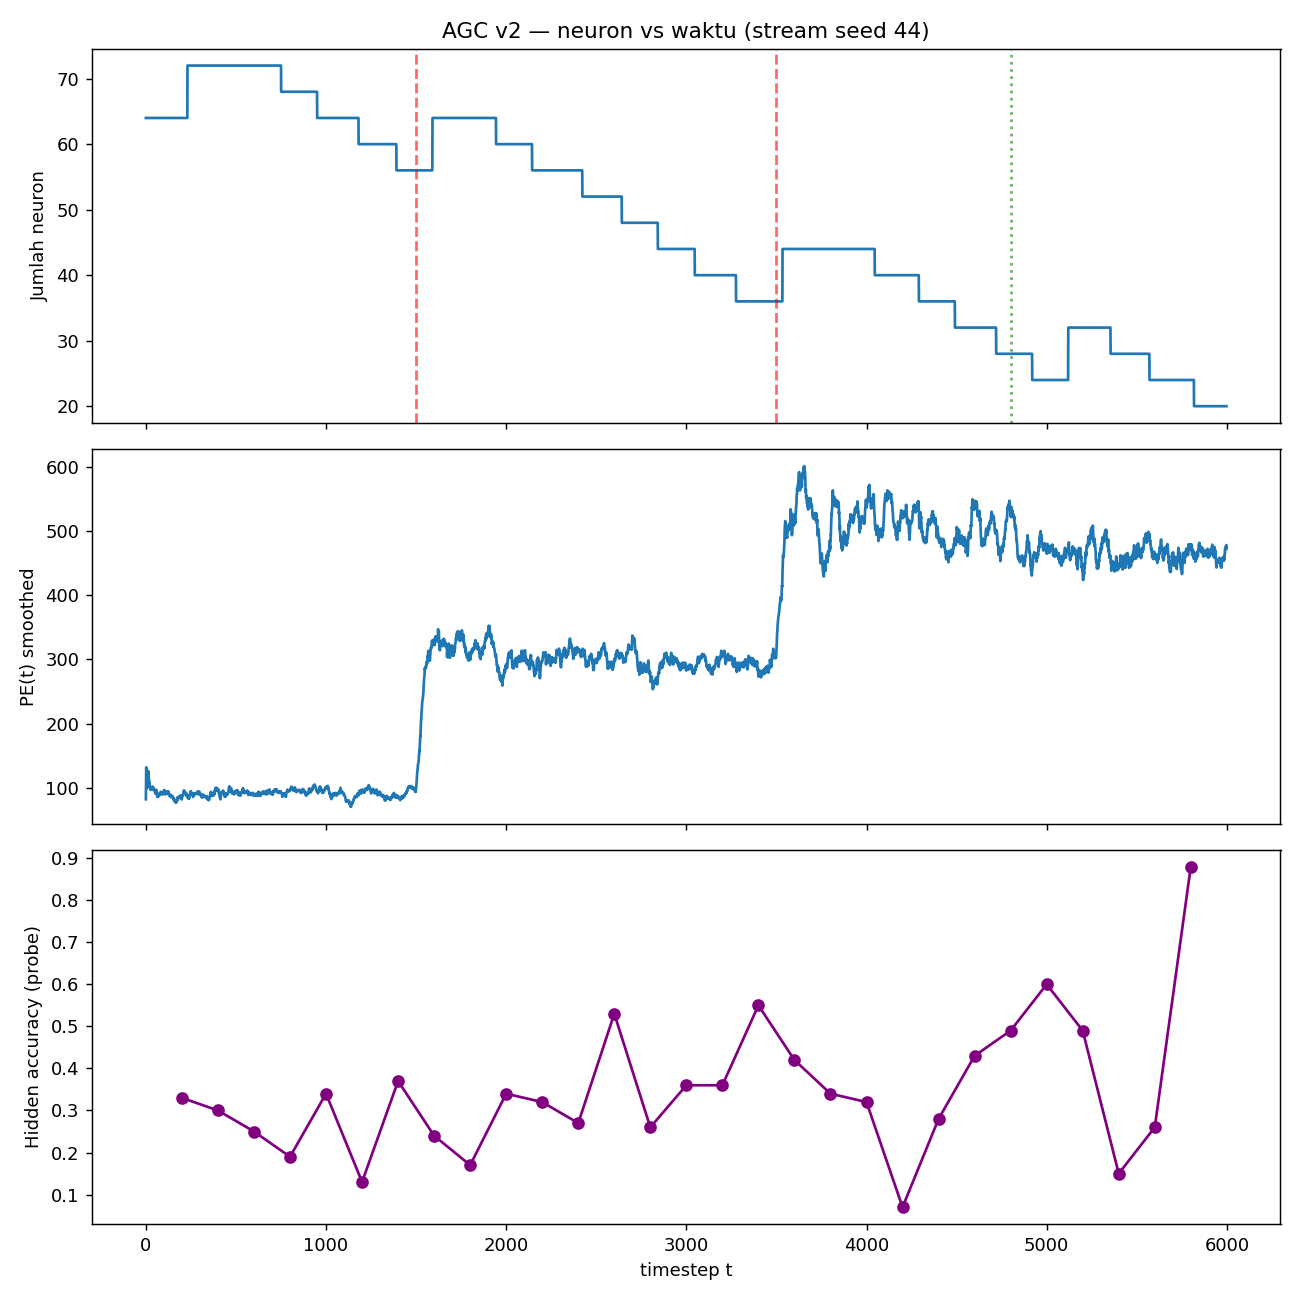

Values plotted in this chart, from the file beside it:
delta_L, drift_raw, novelty_raw, S_t, B_t, P_t, status_drift, action, g_m, n_neurons, t, pe_t
81.79, 0.0, 0.0, , inf, -inf, NORMAL, STOP, , 64, 0, 81.79
20.83, 0.0, 0.0, , inf, -inf, NORMAL, STOP, , 64, 1, 123.5
29.05, 0.0, 0.0, , inf, -inf, NORMAL, STOP, , 64, 2, 189.8
-9.654, 0.0, 0.0, , inf, -inf, NORMAL, STOP, , 64, 3, 93.05
-10.73, 0.0, 0.0, , inf, -inf, NORMAL, STOP, , 64, 4, 68.35
-10.42, 0.0, 9.667, , inf, -inf, NORMAL, STOP, , 64, 5, 48.78
8.245, 0.0, 6.025, , inf, -inf, NORMAL, STOP, , 64, 6, 158.6
-10.01, 0.0, 11.14, , inf, -inf, NORMAL, STOP, , 64, 7, 29.04
2.085, 0.0, 4.695, , inf, -inf, NORMAL, STOP, , 64, 8, 117.9
8.543, 0.0, 8.468, , inf, -inf, NORMAL, STOP, , 64, 9, 186.6
1.12, 0.0, 14.8, , inf, -inf, NORMAL, STOP, , 64, 10, 122.1
6.393, 0.0, 11.94, , inf, -inf, NORMAL, STOP, , 64, 11, 187.6
3.066, 0.0, 7.71, , inf, -inf, NORMAL, STOP, , 64, 12, 157.1
5.601, 0.0, 9.416, , inf, -inf, NORMAL, STOP, , 64, 13, 198.7
-2.515, 0.0, 6.098, , inf, -inf, NORMAL, STOP, , 64, 14, 88.18
-3.251, 0.0, 6.401, , inf, -inf, NORMAL, STOP, , 64, 15, 71.38
-4.804, 0.0, 4.543, , inf, -inf, NORMAL, STOP, , 64, 16, 38.48
-4.414, 0.0, 3.259, , inf, -inf, NORMAL, STOP, , 64, 17, 35.88
-3.772, 0.0, 2.98, , inf, -inf, NORMAL, STOP, , 64, 18, 39.26
1.198, 0.0, 2.607, , inf, -inf, NORMAL, STOP, , 64, 19, 131.1
-0.2805, 0.0, 6.788, , inf, -inf, NORMAL, STOP, , 64, 20, 102.5
-2.703, 0.0, 4.915, , inf, -inf, NORMAL, STOP, , 64, 21, 48.6
-3.512, 0.0, 2.213, , inf, -inf, NORMAL, STOP, , 64, 22, 24.58
0.667, 0.0, 2.811, , inf, -inf, NORMAL, STOP, , 64, 23, 117.9
-2.702, 0.0, 4.558, , inf, -inf, NORMAL, STOP, , 64, 24, 34.96
-3.334, 0.0, 2.351, , inf, -inf, NORMAL, STOP, , 64, 25, 13.13
2.824, 0.0, 1.953, , inf, -inf, NORMAL, STOP, , 64, 26, 172.7
0.4587, 0.0, 2.653, , inf, -inf, NORMAL, STOP, , 64, 27, 112.2
-2.271, 0.0, 2.732, , inf, -inf, NORMAL, STOP, , 64, 28, 33.91
1.859, 0.0, 2.441, , inf, -inf, NORMAL, STOP, , 64, 29, 153.3
0.3041, 0.0, 2.596, , inf, -inf, NORMAL, STOP, , 64, 30, 90.91
-1.348, 0.0, 2.187, , inf, -inf, NORMAL, STOP, , 64, 31, 83
-5.075, 0.0, 2.559, , inf, -inf, NORMAL, STOP, , 64, 32, 37.52
1.207, 0.0, 2.333, , inf, -inf, NORMAL, STOP, , 64, 33, 129.3
0.4175, 0.0, 2.608, , inf, -inf, NORMAL, STOP, , 64, 34, 80.88
3.57, 0.0, 2.249, , inf, -inf, NORMAL, STOP, , 64, 35, 155.9
-1.217, 0.0, 3.58, , inf, -inf, NORMAL, STOP, , 64, 36, 122.1
4.017, 0.0, 2.444, , inf, -inf, NORMAL, STOP, , 64, 37, 149.6
0.6027, 0.0, 2.539, , inf, -inf, NORMAL, STOP, , 64, 38, 135.9
-3.835, 0.0, 2.413, , inf, -inf, NORMAL, STOP, , 64, 39, 71.57
-2.519, 0.0, 3.008, , inf, -inf, NORMAL, STOP, , 64, 40, 46.48
-4.562, 0.0, 2.079, , inf, -inf, NORMAL, STOP, , 64, 41, 50.72
-1.196, 0.0, 2.398, , inf, -inf, NORMAL, STOP, , 64, 42, 121.2
-4.704, 0.0, 3.07, , inf, -inf, NORMAL, STOP, , 64, 43, 57.6
-0.125, 0.0, 2.357, , inf, -inf, NORMAL, STOP, , 64, 44, 84.43
0.7734, 0.0, 2.659, , inf, -inf, NORMAL, STOP, , 64, 45, 94.58
1.417, 0.0, 2.895, , inf, -inf, NORMAL, STOP, , 64, 46, 81
0.3432, 0.0, 2.403, , inf, -inf, NORMAL, STOP, , 64, 47, 46.18
-0.1985, 0.0, 2.023, , inf, -inf, NORMAL, STOP, , 64, 48, 33.31
-2.821, 0.0, 2.377, , inf, -inf, NORMAL, STOP, , 64, 49, 46.5
-0.9544, 0.0, 2.547, , inf, -inf, NORMAL, STOP, , 64, 50, 73.83
0.2516, 0.0, 2.152, , inf, -inf, NORMAL, STOP, , 64, 51, 56.15
3.062, 0.0, 1.919, , inf, -inf, NORMAL, STOP, , 64, 52, 116.5
-1.654, 0.0, 2.245, , inf, -inf, NORMAL, STOP, , 64, 53, 68.24
6.11, 0.0, 2.205, , inf, -inf, NORMAL, STOP, , 64, 54, 218.3
1.299, 0.0, 2.599, , inf, -inf, NORMAL, STOP, , 64, 55, 52.09
0.643, 0.0, 2.782, , inf, -inf, NORMAL, STOP, , 64, 56, 192
1.213, 0.0, 2.478, , inf, -inf, NORMAL, STOP, , 64, 57, 148.5
3.154, 0.0, 2.262, , inf, -inf, NORMAL, STOP, , 64, 58, 128.5
-3.739, 0.0, 2.397, , inf, -inf, NORMAL, STOP, , 64, 59, 41.08
... 5,939 more rows
